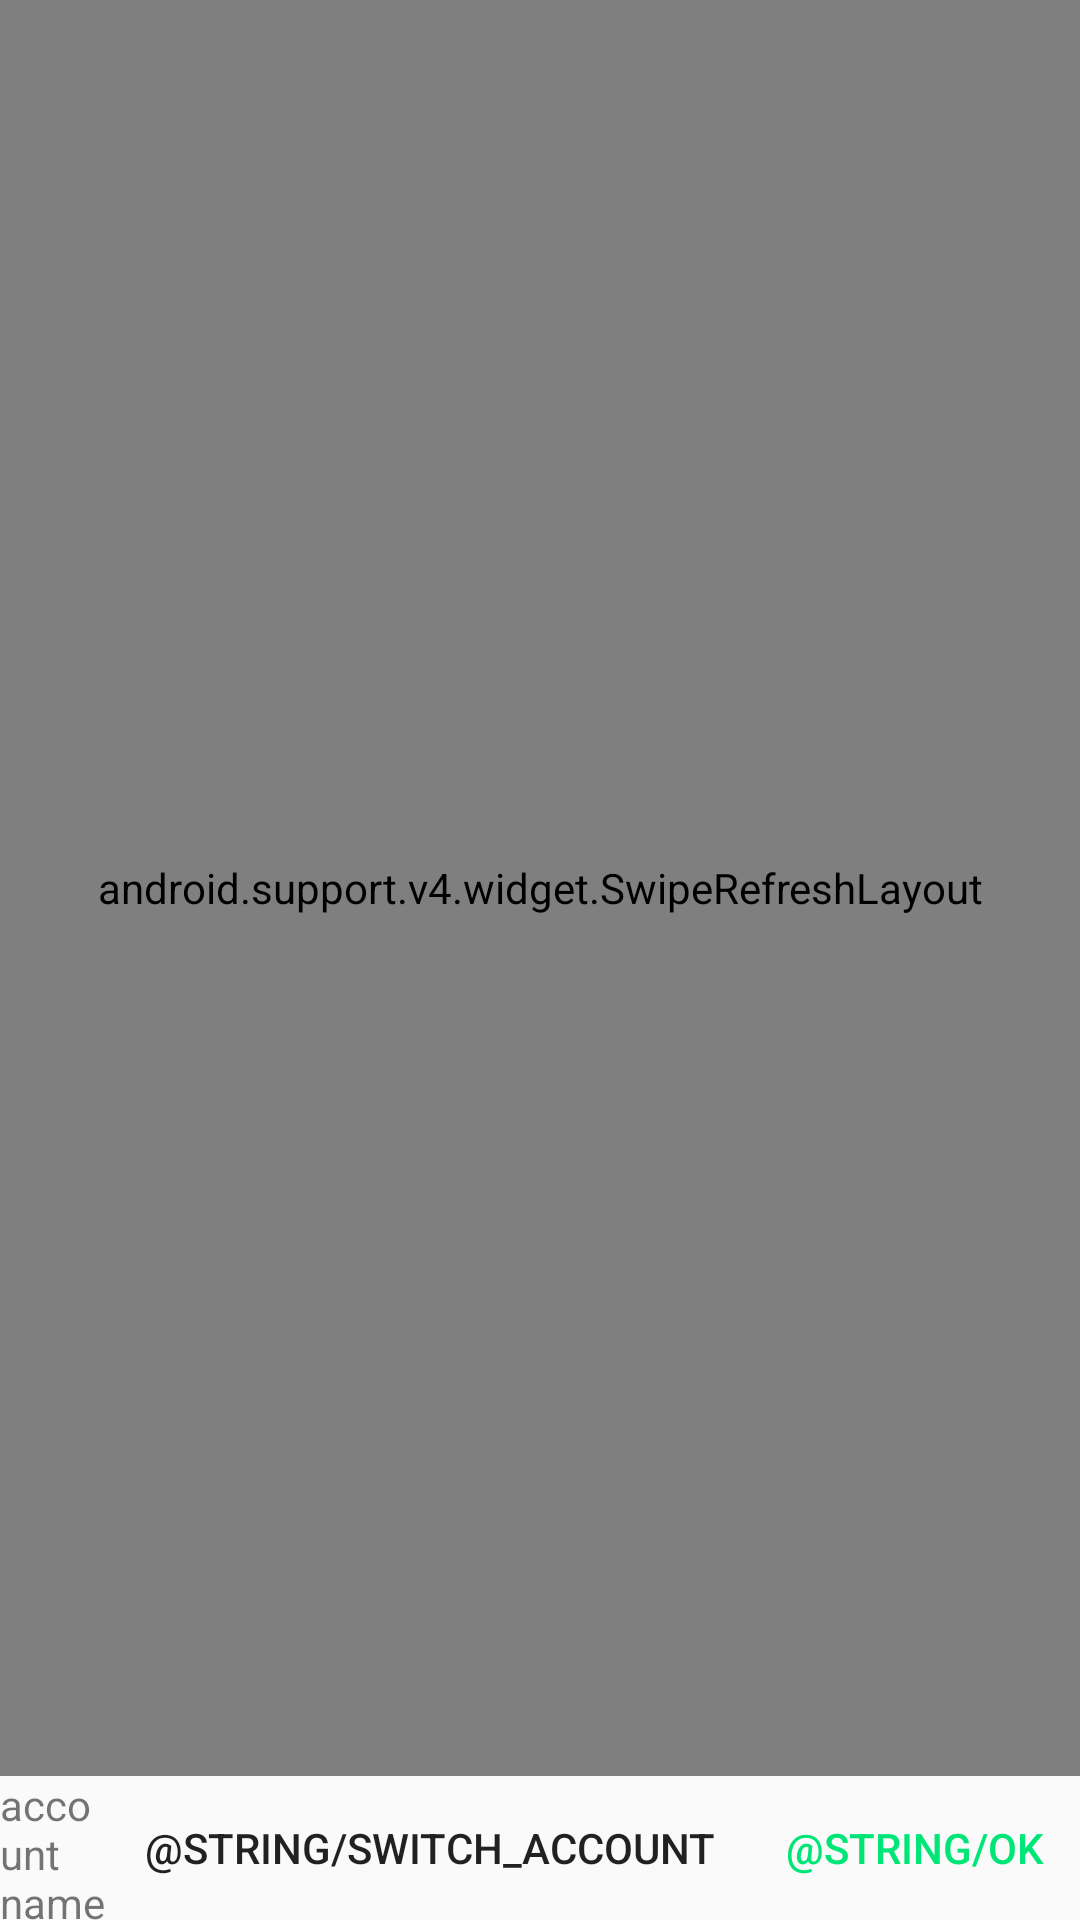

Android layout source for this screen:
<!-- AndroidManifest.xml: application theme AppTheme -->
<!-- res/layout/fragment_extract_conversations.xml -->
<LinearLayout xmlns:android="http://schemas.android.com/apk/res/android"
    xmlns:tools="http://schemas.android.com/tools"
    android:layout_width="match_parent"
    android:layout_height="match_parent"
    android:orientation="vertical"
    tools:context="com.perqin.wechatted.fragment.ExtractConversationsFragment">
    <android.support.v4.widget.SwipeRefreshLayout
        android:id="@+id/swipe_refresh_layout"
        android:layout_width="match_parent"
        android:layout_height="0dp"
        android:layout_weight="1">
        <android.support.v7.widget.RecyclerView
            android:id="@+id/recycler_view"
            android:layout_width="match_parent"
            android:layout_height="match_parent"
            android:paddingTop="8dp"
            android:paddingBottom="8dp"
            android:clipToPadding="false"/>
    </android.support.v4.widget.SwipeRefreshLayout>
    <LinearLayout
        style="@style/AppTheme.Elevation1"
        android:layout_width="match_parent"
        android:layout_height="48dp"
        android:orientation="horizontal"
        android:gravity="end|center_vertical">
        <TextView
            android:id="@+id/account_name_text"
            android:layout_width="0dp"
            android:layout_height="wrap_content"
            android:layout_weight="1"
            android:text="account name"/>
        <Button
            style="@style/Widget.AppCompat.Button.Borderless"
            android:id="@+id/switch_account_button"
            android:layout_width="wrap_content"
            android:layout_height="wrap_content"
            android:text="@string/switch_account"/>
        <Button
            style="@style/Widget.AppCompat.Button.Borderless.Colored"
            android:id="@+id/ok_button"
            android:layout_width="wrap_content"
            android:layout_height="wrap_content"
            android:text="@string/ok"/>
    </LinearLayout>
</LinearLayout>
<!-- resources referenced by this layout -->
<resources>
  <style name="AppTheme.Elevation1">
      </style>
  <style name="AppTheme" parent="Theme.AppCompat.Light.DarkActionBar">
          
          <item name="colorPrimary">@color/colorPrimary</item>
          <item name="colorPrimaryDark">@color/colorPrimaryDark</item>
          <item name="colorAccent">@color/colorAccent</item>
      </style>
  <color name="colorPrimary">#212121</color>
  <color name="colorPrimaryDark">#000000</color>
  <color name="colorAccent">#00E676</color>
</resources>
